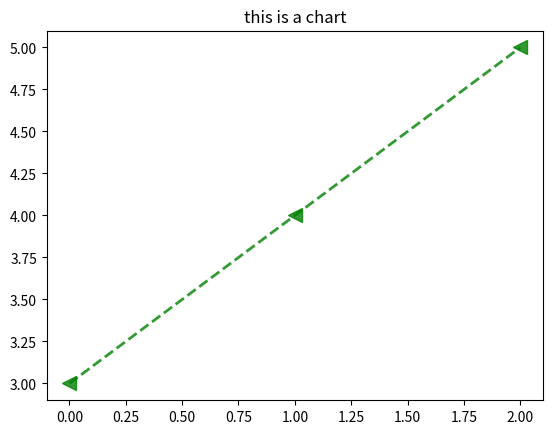

Write the Python code that produced this figure.
#需要Figure,Axes實體

#標準寫法
import matplotlib.pyplot as plt
from matplotlib.figure import Figure
from matplotlib.axes import Axes

# 1.製作figure
fig:Figure = plt.figure()

# 2.在1.的figure上製作一個axes
ax_1:Axes = fig.add_subplot(1, 1, 1)
ax_1.set_title('this is a chart')

# 3.將圖的數據儲存在axes中
X = [0, 1, 2]
Y = [3, 4, 5]
ax_1.plot(X, Y, color='g', marker='<', linestyle='--', linewidth=2, label='數據1', alpha=0.8, markersize=10)


# 4.顯示圖
plt.show()